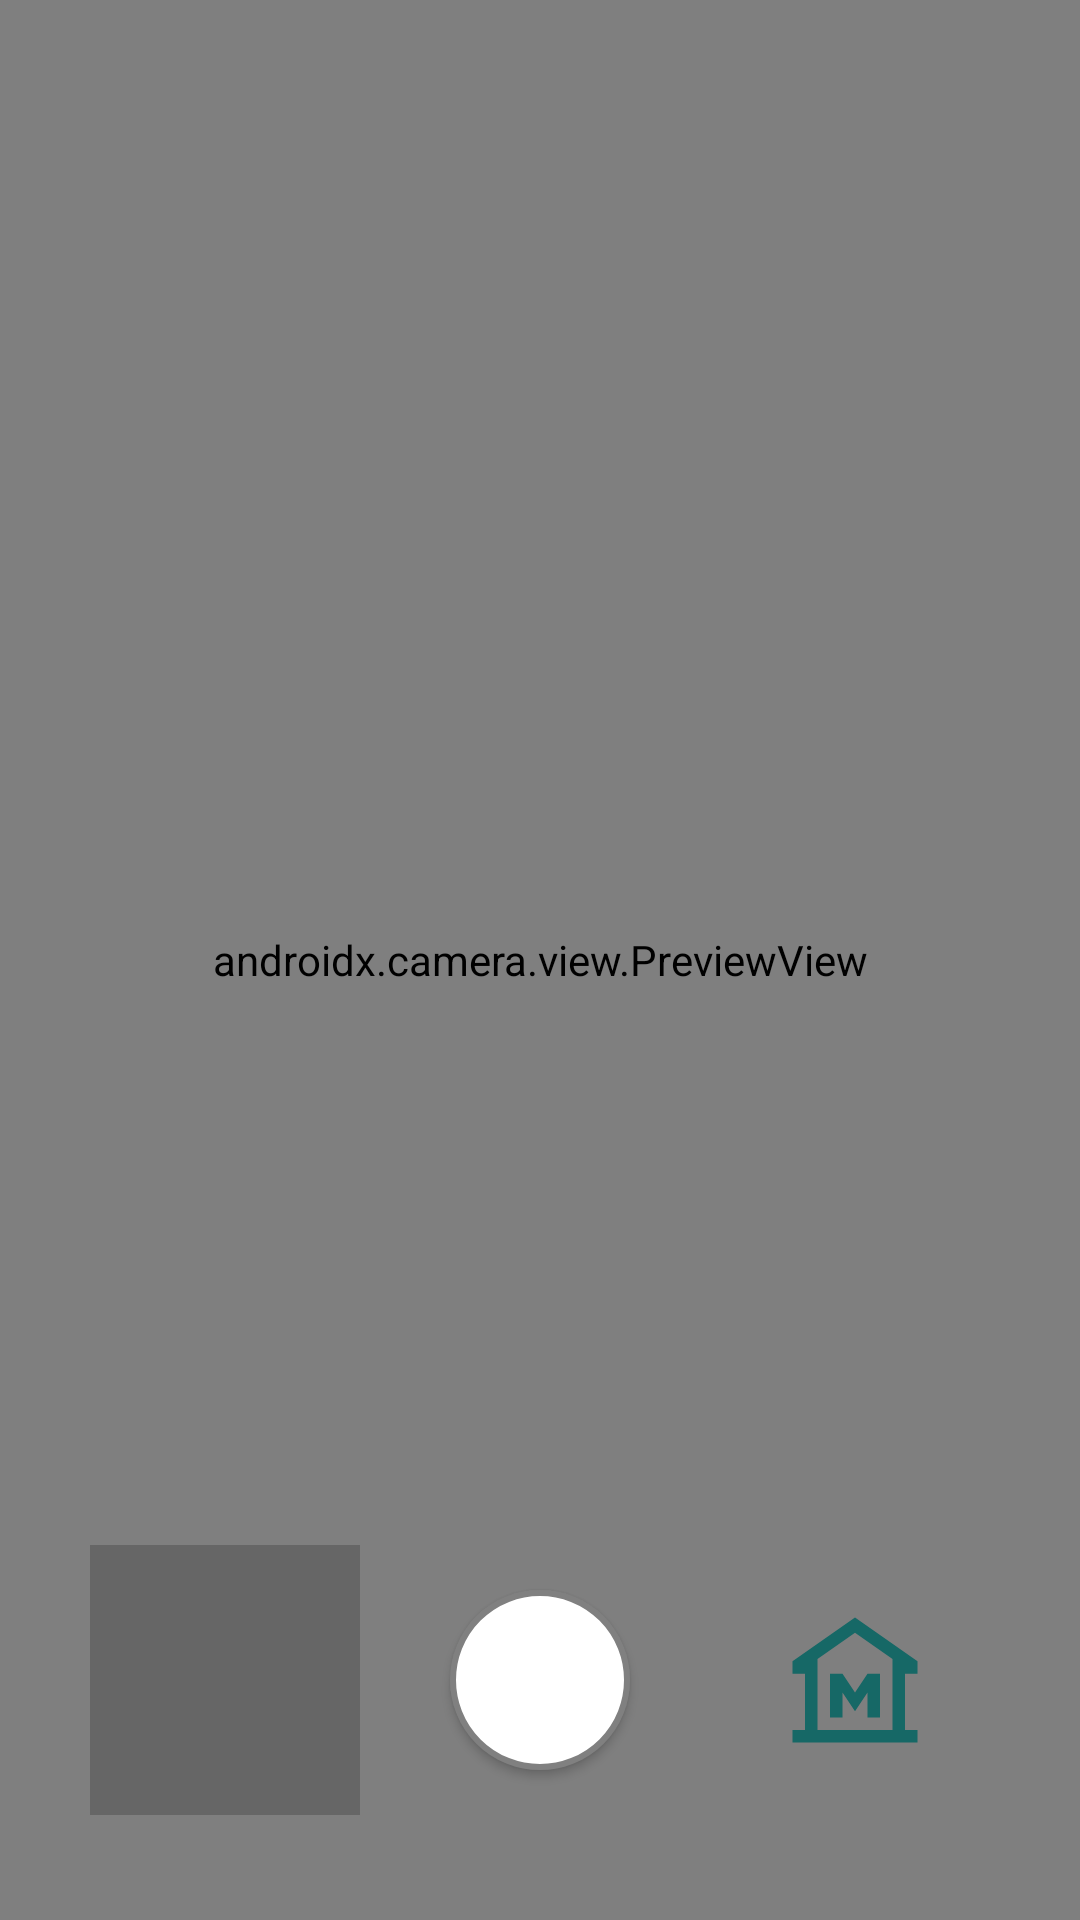

Here is an Android app screen rendered from its layout file. Give the layout XML and the strings, colors and styles it references.
<!-- AndroidManifest.xml: application theme Theme.Attractions -->
<!-- res/layout/fragment_take_photo.xml -->
<?xml version="1.0" encoding="utf-8"?>
<androidx.constraintlayout.widget.ConstraintLayout
    xmlns:android="http://schemas.android.com/apk/res/android"
    xmlns:app="http://schemas.android.com/apk/res-auto"
    xmlns:tools="http://schemas.android.com/tools"
    android:id="@+id/fragment_take_photo"
    android:layout_width="match_parent"
    android:layout_height="match_parent"
    tools:context=".presentation.partWithCamera.FragmentTakePhoto">

    <androidx.camera.view.PreviewView
        android:id="@+id/view_finder"
        android:layout_width="0dp"
        android:layout_height="0dp"
        app:layout_constraintBottom_toBottomOf="parent"
        app:layout_constraintEnd_toEndOf="parent"
        app:layout_constraintStart_toStartOf="parent"
        app:layout_constraintTop_toTopOf="parent" />

    <androidx.appcompat.widget.AppCompatImageButton
        android:id="@+id/image_preview"
        android:layout_width="90dp"
        android:layout_height="90dp"
        android:background="@color/transparent_background"
        app:layout_constraintBottom_toBottomOf="@id/take_photo_button"
        app:layout_constraintTop_toTopOf="@id/take_photo_button"
        app:layout_constraintStart_toStartOf="parent"
        app:layout_constraintEnd_toStartOf="@id/take_photo_button" />

    <androidx.appcompat.widget.AppCompatButton
        android:id="@+id/mapButton"
        android:layout_width="50dp"
        android:layout_height="50dp"
        android:background="@drawable/attraction_icon"
        app:layout_constraintBottom_toBottomOf="@id/take_photo_button"
        app:layout_constraintTop_toTopOf="@id/take_photo_button"
        app:layout_constraintEnd_toEndOf="parent"
        app:layout_constraintStart_toEndOf="@id/take_photo_button"/>

    <androidx.appcompat.widget.AppCompatButton
        android:id="@+id/take_photo_button"
        android:layout_width="60dp"
        android:layout_height="60dp"
        android:background="@drawable/style_button"
        android:layout_marginBottom="50dp"
        app:layout_constraintBottom_toBottomOf="parent"
        app:layout_constraintStart_toStartOf="parent"
        app:layout_constraintEnd_toEndOf="parent"/>

</androidx.constraintlayout.widget.ConstraintLayout>
<!-- resources referenced by this layout -->
<resources>
  <color name="transparent_background">#33000000</color>
  <!-- drawable attraction_icon (drawable) -->
  <vector xmlns:android="http://schemas.android.com/apk/res/android" android:height="42dp" android:viewportHeight="960" android:viewportWidth="960" android:width="42dp">
        
      <path android:fillColor="#166866" android:pathData="M80,880v-80h80v-360L80,440v-80l400,-280 400,280v80h-80v360h80v80L80,880ZM240,800h480,-480ZM320,720h80v-160l80,120 80,-120v160h80v-280h-80l-80,120 -80,-120h-80v280ZM720,800v-454L480,178 240,346v454h480Z"/>
      
  </vector>
  <!-- drawable style_button (drawable) -->
  <?xml version="1.0" encoding="utf-8"?>
  <shape xmlns:android="http://schemas.android.com/apk/res/android"
      android:shape="oval">
      <solid android:color="@color/white"/>
      <stroke android:width="2dp" android:color="@color/grey"/>
  </shape>
  <style name="Theme.Attractions" parent="Theme.MaterialComponents.DayNight.DarkActionBar">
          
          <item name="colorPrimary">@color/purple_500</item>
          <item name="colorPrimaryVariant">@color/purple_700</item>
          <item name="colorOnPrimary">@color/white</item>
          
          <item name="colorSecondary">@color/teal_200</item>
          <item name="colorSecondaryVariant">@color/teal_700</item>
          <item name="colorOnSecondary">@color/black</item>
          
          <item name="android:statusBarColor">?attr/colorPrimaryVariant</item>
          
      </style>
  <color name="white">#FFFFFFFF</color>
  <color name="grey">#808080</color>
  <color name="purple_500">#FF6200EE</color>
  <color name="purple_700">#FF3700B3</color>
  <color name="teal_200">#FF03DAC5</color>
  <color name="teal_700">#FF018786</color>
  <color name="black">#FF000000</color>
</resources>
